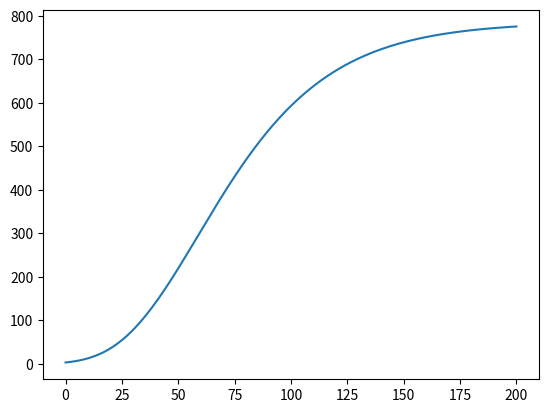

Generate this figure with matplotlib:
import numpy as np
import matplotlib.pyplot as plt
#
# this code will compute an explicit Euler approximation
# for the logarithmic model
#
initial_time = 0.0
final_time = 200.0
nsteps = 150
dt = float((final_time - initial_time)/nsteps)
alpha = 0.2
gamma = 0.03
P0 = 3.5
#
# set up storage for the approximation
# ------------------------------------
#
tvals = np.full(nsteps+1, 0.0, dtype="float")
svals = np.full(nsteps+1, 0.0, dtype="float")
#
# set initial point
# -----------------
#
tvals[0] = initial_time
svals[0] = P0
a1 = 1.0 + alpha * dt
g1 = gamma * dt
for i in range(1,nsteps+1):
    tvals[i] = tvals[i-1] + dt
    stmp = svals[i-1]
    sltmp = np.log(stmp)
    svals[i] = a1 * stmp - g1 * stmp * sltmp
#
# graphics
# --------
#
plt.plot(tvals, svals)
plt.show()